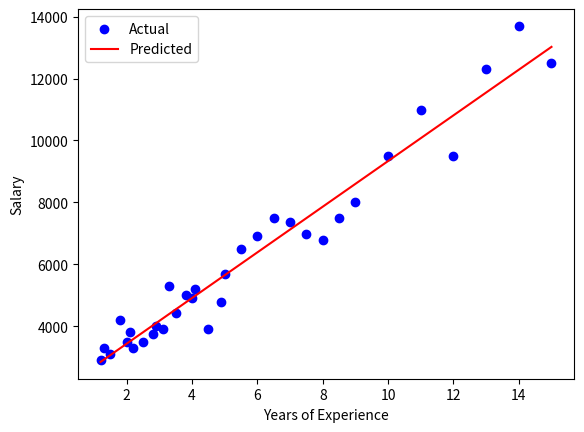

Reproduce this figure in Python.
import numpy as np
import matplotlib.pyplot as plt

def compute_gradient(X: np.ndarray, Y: np.ndarray, w: float, b: float) -> tuple[float, float]:
    '''
    Calculate the derivatives of the cost function with respect to each weight and bias.

    Returns:
        dj_dw -> float          : derivative of the cost function with respect to the weight
        dj_db -> float          : derivative of the cost function with respect to the bias
    '''
    m = len(X) # Number of observations

    # Initialize the derivatives
    dj_db = 0 # Initialize the derivative of the cost function with respect to the bias
    dj_dw = 0 # Initialize the derivative of the cost function with respect to the weight
    total_cost = 0 # Initialize the total cost

    for i in range(m): # For each observation
        y_pred_i = X[i] * w + b     # Calculate the predicted value for the current observation
        cost_i = y_pred_i - Y[i]    # Calculate the cost for the current observation
        dj_dw += cost_i * X[i]      # Calculate the derivative of the cost function with respect to the weight
        dj_db += cost_i             # Calculate the derivative of the cost function with respect to the bias
        total_cost += cost_i ** 2   # Calculate the total cost

    # Normalize the derivatives
    dj_dw = 2/m * dj_dw # Calculate the derivative of the cost function with respect to the weight
    dj_db = 2/m * dj_db # Calculate the derivative of the cost function with respect to the bias

    # Return the derivatives
    return dj_dw, dj_db, total_cost

def fit(X: list[list[float]], Y: list[float], learn_rate: float, epochs: int) -> tuple[float, float]:
    '''
    Perform gradient descent to find the optimal weights and bias.

    Args:
        X -> list[float]    : m rows of 1 feature (x^1, x^2, ..., x^m)
        Y -> list[float]    : m rows of expected float values (y^1, y^2, ..., y^m)
        learn_rate -> float : learning rate
        epochs -> int       : number of iterations to perform

    Returns:
        weights -> float    : weight
        bias -> float       : bias
    '''
    # Initialize the weights and bias
    weight = 0
    bias = 0

    # Perform gradient descent
    for epoch_number in range(epochs):
        # Calculate the derivative of the cost function with respect to the weights and bias
        dj_dw, dj_db, total_cost = compute_gradient(X, Y, weight, bias) 

        # Update the weights and bias
        weight = weight - learn_rate * dj_dw
        bias = bias - learn_rate * dj_db

        # Print the cost every 100 iterations
        if epoch_number % 1000 == 0:
            print(f"Epoch {epoch_number}: Cost = {total_cost}")
    return weight, bias



# Let's name the years of experience 'X' (an input variable)
X = np.array([1.2, 1.3, 1.5, 1.8, 2, 2.1, 2.2, 2.5, 2.8, 2.9, 3.1, 3.3, 3.5, 3.8, 4, 4.1, 4.5, 4.9, 5, 5.5, 6, 6.5, 7, 7.5, 8, 8.5, 9, 10, 11, 12, 13, 14, 15])

# And let's name the corresponding salaries 'Y' (the target/output variable)
Y = np.array([2900, 3300, 3100, 4200, 3500, 3800, 3300, 3500, 3750, 4000, 3900, 5300, 4420, 5000, 4900, 5200, 3900, 4800, 5700, 6500, 6930, 7500, 7360, 6970, 6800, 7500, 8000, 9500, 11000, 9500, 12300, 13700, 12500])

learn_rate = 0.01
epochs = 5000
weight, bias = fit(X, Y, learn_rate, epochs)

# Print the results
print(f"The final linear equation is: y = {weight:.2f}x + {bias:.2f}")

# Plot the results
plt.scatter(X, Y, color='blue', label='Actual')
plt.plot(X, weight * X + bias, color='r', label='Predicted')
plt.legend()
plt.xlabel('Years of Experience')
plt.ylabel('Salary')
plt.show()